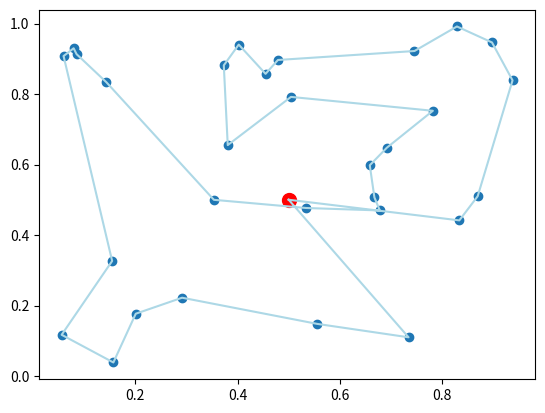
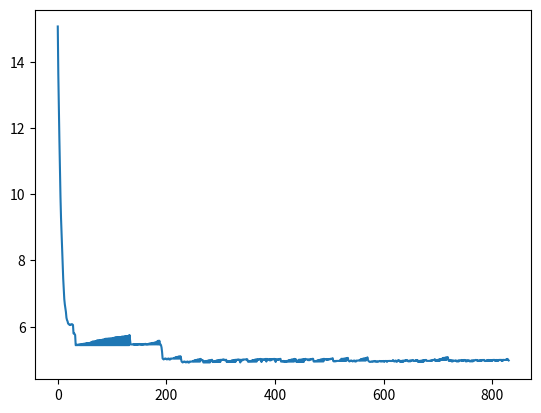

These figures' Python source, in order:
import numpy as np
import random as rd
import matplotlib.pyplot as plt



#donnée du problème choisi de manière aléatroire : à terme les changer par les données du data-set

nb_client = 30 #nombre de client
demandes_clients = np.random.randint(1, 20, size=nb_client) #demande des clients i.e les points à visiter : ici aléatoire
coordonnees_clients = np.random.rand(nb_client, 2)  # Coordonnées géographique des clients (x, y) : ici aléatoire
coordonnees_depot = [0.5,0.5]
x,y= [coordonnees_depot[0]],[coordonnees_depot[1]]
for k in range(nb_client):
    x.append(coordonnees_clients[k][0])
    y.append(coordonnees_clients[k][1])
plt.scatter(x,y)
plt.scatter([coordonnees_depot[0]],[coordonnees_depot[1]], c = "red", s = 100)

distance_entre_clients = np.zeros([nb_client+1,nb_client+1])
for i in range(nb_client):
    for j in range(i,nb_client):
        if i==0 and j!=0:
            d = np.sqrt((coordonnees_depot[0]-coordonnees_clients[j][0])**2+(coordonnees_depot[1]-coordonnees_clients[j][1])**2)
            distance_entre_clients[0,j],distance_entre_clients[j,0] = d,d

        d = np.sqrt((coordonnees_clients[i][0]-coordonnees_clients[j][0])**2+(coordonnees_clients[i][1]-coordonnees_clients[j][1])**2)
        distance_entre_clients[i+1,j+1],distance_entre_clients[j+1,i+1] = d,d






#definition des fonctions
        
def eval_sol(solution):
    distance = 0
    n = len(solution)
    for k in range(n-1):
        distance = distance + distance_entre_clients[solution[k]][solution[k + 1]] #incrémentation de la distance parcourut
    return distance   

def trace_sol(solution, color = "lightblue"):
    tx,ty = [],[]
    for c in solution:
        tx.append(x[c])
        ty.append(y[c])
    plt.plot(tx,ty,c = color)

def ensemble_mouvement(solution, Tabou): #on considère un mouvement élémentaire comme la perumation de SEULEMENT 2 elements (2 parmis n mouvment possible)
    E = []
    n = len(solution)-1
    val = eval_sol(solution)
    for i in range(1,n):
        for j in range(i+1,n):
            if [i,j,val] not in Tabou and [j,i,val] not in Tabou: #on considère uniquement les mouvements qui ne sont pas dans la liste Tabou
                E.append([i,j,val])
    return E

def applique_mouvement(solution, mouvmement):
    nouvelle_solution = solution.copy()
    i = mouvmement[0]
    j = mouvmement[1]
    nouvelle_solution[i], nouvelle_solution[j] = nouvelle_solution[j], nouvelle_solution[i] #permute les 2 elements
    return nouvelle_solution

def rand_mouvement(E):
   return rd.choice(E)


def best_mouvement(solution,E):
    s = applique_mouvement(solution.copy(),E[0])
    best = E[0]
    min = eval_sol(s)
    for mv in E:
        s = applique_mouvement(solution,mv)
        if eval_sol(s)<min:
            best = mv
            min = eval_sol(s)
    return best

def pop_worst_mouvemnt(Tabou): #fait office de fonction d'aspiration
    if len(Tabou) == 0:
        pass
    n= len(Tabou)
    epsi = 3 #"tolerance" de la fonction d'apiration
    val = Tabou[0][2] #evaluation de la solution si le mouvement  avait été apliqué
 
    for k in range(n):
        if Tabou[k][0]-epsi>val:
            val = Tabou[k][2] #disuctable
            Tabou.pop(k)
            n = len(Tabou)



def option(solution,E):
    val = eval_sol(solution)
    epsi = 0.2
    omega = []
    for mv in E:
        s = solution.copy()
        if eval_sol(applique_mouvement(s,mv))+epsi>val:
            omega.append(mv)
    return omega


s = [0] +list(np.random.permutation(range(1, nb_client+1))) + [0]

s_etoile = s.copy()
nbiter = 0 #compteur d'iteration
T = [] #liste tabou 
meil_iter = 0 # (itération ayant conduit à la meilleure solution current_solution trouvée jusque-là)
inf = 0 #constante a definir (borne inferieur)
nb_max = 600 #idem (limite d'operation)

L_d = []
best_s = []

while eval_sol(s)> inf and (nbiter - meil_iter< nb_max):

    nbiter = nbiter +1
    E = ensemble_mouvement(s, T)

    best_mv = best_mouvement(s,E)
    #print(best_mv)
    s = applique_mouvement(s,best_mv)
    val = eval_sol(s)

    T.append(best_mv)

    if len(E)<0.5*nb_client: #pseudo fonction d'aspiration : si il y a moin de 500 mouvement disponible on libère des mouvment de la liste tabou
        T = pop_worst_mouvemnt(T)
    L_d.append(val)

    if eval_sol(s)< eval_sol(s_etoile):
        s_etoile = s.copy()
        meil_iter = nbiter
        best_s.append(s_etoile)

print("la solution final est:",s_etoile, "evaluée à :", eval_sol(s_etoile))
trace_sol(s_etoile)
plt.figure()
plt.plot(L_d)
plt.show()

